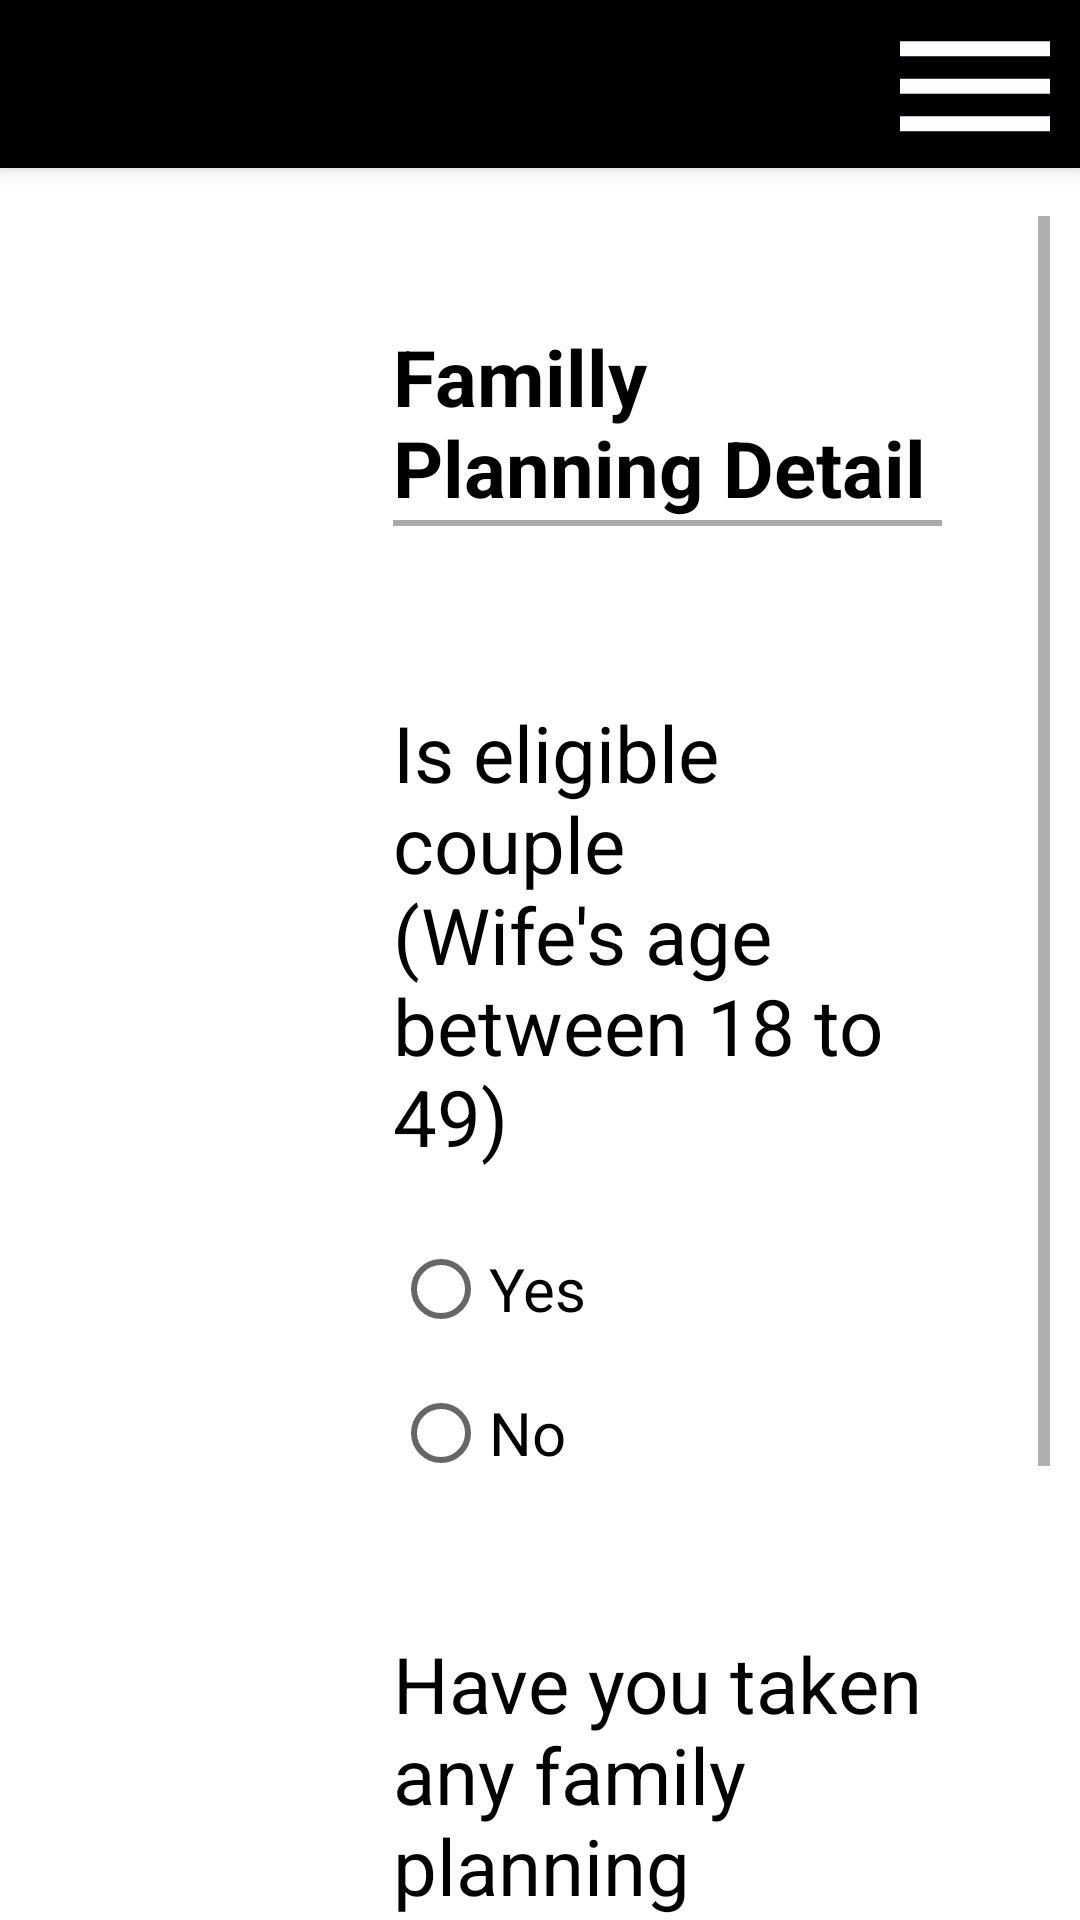

Here is an Android app screen rendered from its layout file. Give the layout XML and the strings, colors and styles it references.
<!-- AndroidManifest.xml: application theme Theme.Eparishad_B -->
<!-- res/layout/activity_familly_planing.xml -->
<?xml version="1.0" encoding="utf-8"?>
<androidx.constraintlayout.widget.ConstraintLayout xmlns:android="http://schemas.android.com/apk/res/android"
    xmlns:app="http://schemas.android.com/apk/res-auto"
    xmlns:tools="http://schemas.android.com/tools"
    android:layout_width="match_parent"
    android:layout_height="match_parent"
    android:layout_marginStart="10dp"
    android:layout_marginEnd="10dp"
    android:onClick="hideKeyboard"
    tools:context=".Activity.Members.FamillyPlaningActivity">

    <LinearLayout
        android:layout_width="match_parent"
        android:layout_height="match_parent"
        android:orientation="vertical"
        app:layout_constraintTop_toTopOf="parent"
        app:layout_constraintStart_toStartOf="parent">

        <androidx.appcompat.widget.Toolbar
            android:id="@+id/toolBar"
            android:layout_width="match_parent"
            android:layout_height="?attr/actionBarSize"
            android:background="@color/black"
            android:elevation="4dp"
            android:layout_marginBottom="16dp"
            android:theme="@style/ThemeOverlay.AppCompat.Dark.ActionBar"
            app:popupTheme="@style/ThemeOverlay.AppCompat.Light"
            app:titleTextColor="@color/white">

            <androidx.constraintlayout.widget.ConstraintLayout
                android:layout_width="match_parent"
                android:layout_height="wrap_content">
                <ImageView
                    android:layout_width="70dp"
                    android:layout_height="60dp"
                    android:src="@drawable/ic_baseline_dehaze_24"
                    app:layout_constraintTop_toTopOf="parent"
                    app:layout_constraintEnd_toEndOf="parent"
                    android:contentDescription="@string/todo" />

            </androidx.constraintlayout.widget.ConstraintLayout>

        </androidx.appcompat.widget.Toolbar>

        <LinearLayout
            android:layout_width="match_parent"
            android:layout_height="0dp"
            android:layout_weight="1"
            android:orientation="horizontal"
            android:weightSum="4"
            android:layout_marginStart="10dp"
            android:layout_marginEnd="10dp"
            android:baselineAligned="false">

            <LinearLayout
                android:layout_width="0dp"
                android:layout_height="match_parent"
                android:layout_weight="1"
                android:orientation="vertical"
                tools:ignore="NestedWeights">

                <androidx.recyclerview.widget.RecyclerView
                    android:id="@+id/recyclerViewId"
                    android:layout_width="match_parent"
                    android:layout_height="match_parent"/>

            </LinearLayout>

            <LinearLayout
                android:id="@+id/fragmentContainer"
                android:layout_width="0dp"
                android:layout_weight="3"
                android:layout_height="match_parent"
                android:orientation="vertical">


                <ScrollView
                    android:layout_width="match_parent"
                    android:layout_height="wrap_content"
                    tools:ignore="UselessParent">

                    <LinearLayout
                        android:layout_width="match_parent"
                        android:layout_height="wrap_content"
                        android:orientation="vertical"
                        android:layout_margin="16dp">

                        <LinearLayout
                            android:layout_width="match_parent"
                            android:layout_height="wrap_content"
                            android:layout_margin="20dp"
                            android:orientation="vertical">


                            <TextView
                                android:layout_width="match_parent"
                                android:layout_height="wrap_content"
                                android:text="@string/familly_planning_detail"
                                android:textColor="@color/black"
                                android:textSize="26sp"
                                android:textStyle="bold"
                                android:typeface="normal"/>

                            <View
                                android:layout_width="match_parent"
                                android:layout_height="2dp"
                                android:layout_marginBottom="16dp"
                                android:background="@android:color/darker_gray" />

                            <TextView
                                android:layout_width="match_parent"
                                android:layout_height="wrap_content"
                                android:text="@string/is_eligible_couple_n_wife_s_age_between_18_to_49"
                                android:textColor="@color/black"
                                android:textSize="26sp"
                                android:typeface="normal"
                                android:layout_marginTop="42dp"
                                android:layout_marginBottom="16dp"/>

                            <RadioGroup
                                android:id="@+id/isEligibleCoupleRG"
                                android:layout_width="match_parent"
                                android:layout_height="wrap_content">

                                <RadioButton
                                    android:layout_width="match_parent"
                                    android:layout_height="wrap_content"
                                    android:text="@string/yes"
                                    android:textSize="20sp"/>

                                <RadioButton
                                    android:layout_width="match_parent"
                                    android:layout_height="wrap_content"
                                    android:text="@string/no"
                                    android:textSize="20sp"/>
                            </RadioGroup>

                            <TextView
                                android:layout_width="match_parent"
                                android:layout_height="wrap_content"
                                android:text="@string/have_you_taken_any_family_planning"
                                android:textColor="@color/black"
                                android:textSize="26sp"
                                android:typeface="normal"
                                android:layout_marginTop="42dp"
                                android:layout_marginBottom="16dp"/>

                            <RadioGroup
                                android:id="@+id/familyPlanningRG"
                                android:layout_width="match_parent"
                                android:layout_height="wrap_content">

                                <RadioButton
                                    android:layout_width="match_parent"
                                    android:layout_height="wrap_content"
                                    android:text="@string/yes"
                                    android:textSize="20sp"/>

                                <RadioButton
                                    android:layout_width="match_parent"
                                    android:layout_height="wrap_content"
                                    android:text="@string/no"
                                    android:textSize="20sp"/>
                            </RadioGroup>


                        </LinearLayout>



                        <androidx.constraintlayout.widget.ConstraintLayout
                            android:layout_width="match_parent"
                            android:layout_height="wrap_content"
                            android:layout_marginTop="20dp">
                            <Button
                                android:layout_width="wrap_content"
                                android:layout_height="wrap_content"
                                android:backgroundTint="#424141"
                                android:text="@string/previous"
                                android:onClick="goToPreviousActivity"
                                android:textSize="26sp"
                                app:layout_constraintBottom_toBottomOf="parent"
                                app:layout_constraintStart_toStartOf="parent" />

                            <Button
                                android:layout_width="wrap_content"
                                android:layout_height="wrap_content"
                                android:backgroundTint="#424141"
                                android:text="@string/next"
                                android:onClick="goToNextActivity"
                                android:textSize="26sp"
                                app:layout_constraintBottom_toBottomOf="parent"
                                app:layout_constraintEnd_toEndOf="parent" />
                        </androidx.constraintlayout.widget.ConstraintLayout>

                    </LinearLayout>

                </ScrollView>


            </LinearLayout>


        </LinearLayout>

    </LinearLayout>

</androidx.constraintlayout.widget.ConstraintLayout>
<!-- resources referenced by this layout -->
<resources>
  <color name="black">#FF000000</color>
  <color name="white">#FFFFFFFF</color>
  <!-- drawable ic_baseline_dehaze_24 (drawable) -->
  <vector android:height="24dp" android:tint="#FEFDFF"
      android:viewportHeight="24" android:viewportWidth="24"
      android:width="24dp" xmlns:android="http://schemas.android.com/apk/res/android">
      <path android:fillColor="@android:color/white" android:pathData="M2,15.5v2h20v-2L2,15.5zM2,10.5v2h20v-2L2,10.5zM2,5.5v2h20v-2L2,5.5z"/>
  </vector>
  <string name="familly_planning_detail">Familly Planning Detail</string>
  <string name="have_you_taken_any_family_planning">Have you taken any family planning</string>
  <string name="is_eligible_couple_n_wife_s_age_between_18_to_49">Is eligible couple\n(Wife\'s age between 18 to 49)</string>
  <string name="next">Next</string>
  <string name="no">No</string>
  <string name="previous">Previous</string>
  <string name="todo">TODO</string>
  <string name="yes">Yes</string>
  <style name="Theme.Eparishad_B" parent="Theme.MaterialComponents.DayNight.NoActionBar">
          
          <item name="colorPrimary">@color/dimBackgroundColor</item>
          <item name="colorPrimaryVariant">@color/black</item>
          <item name="colorOnPrimary">@color/white</item>
          
          <item name="colorSecondary">@color/teal_200</item>
          <item name="colorSecondaryVariant">@color/teal_700</item>
          <item name="colorOnSecondary">@color/black</item>
          
          <item name="android:statusBarColor" tools:targetApi="l">?attr/colorPrimaryVariant</item>
          
      </style>
  <color name="dimBackgroundColor">#40000000</color>
  <color name="teal_200">#FF03DAC5</color>
  <color name="teal_700">#FF018786</color>
</resources>
